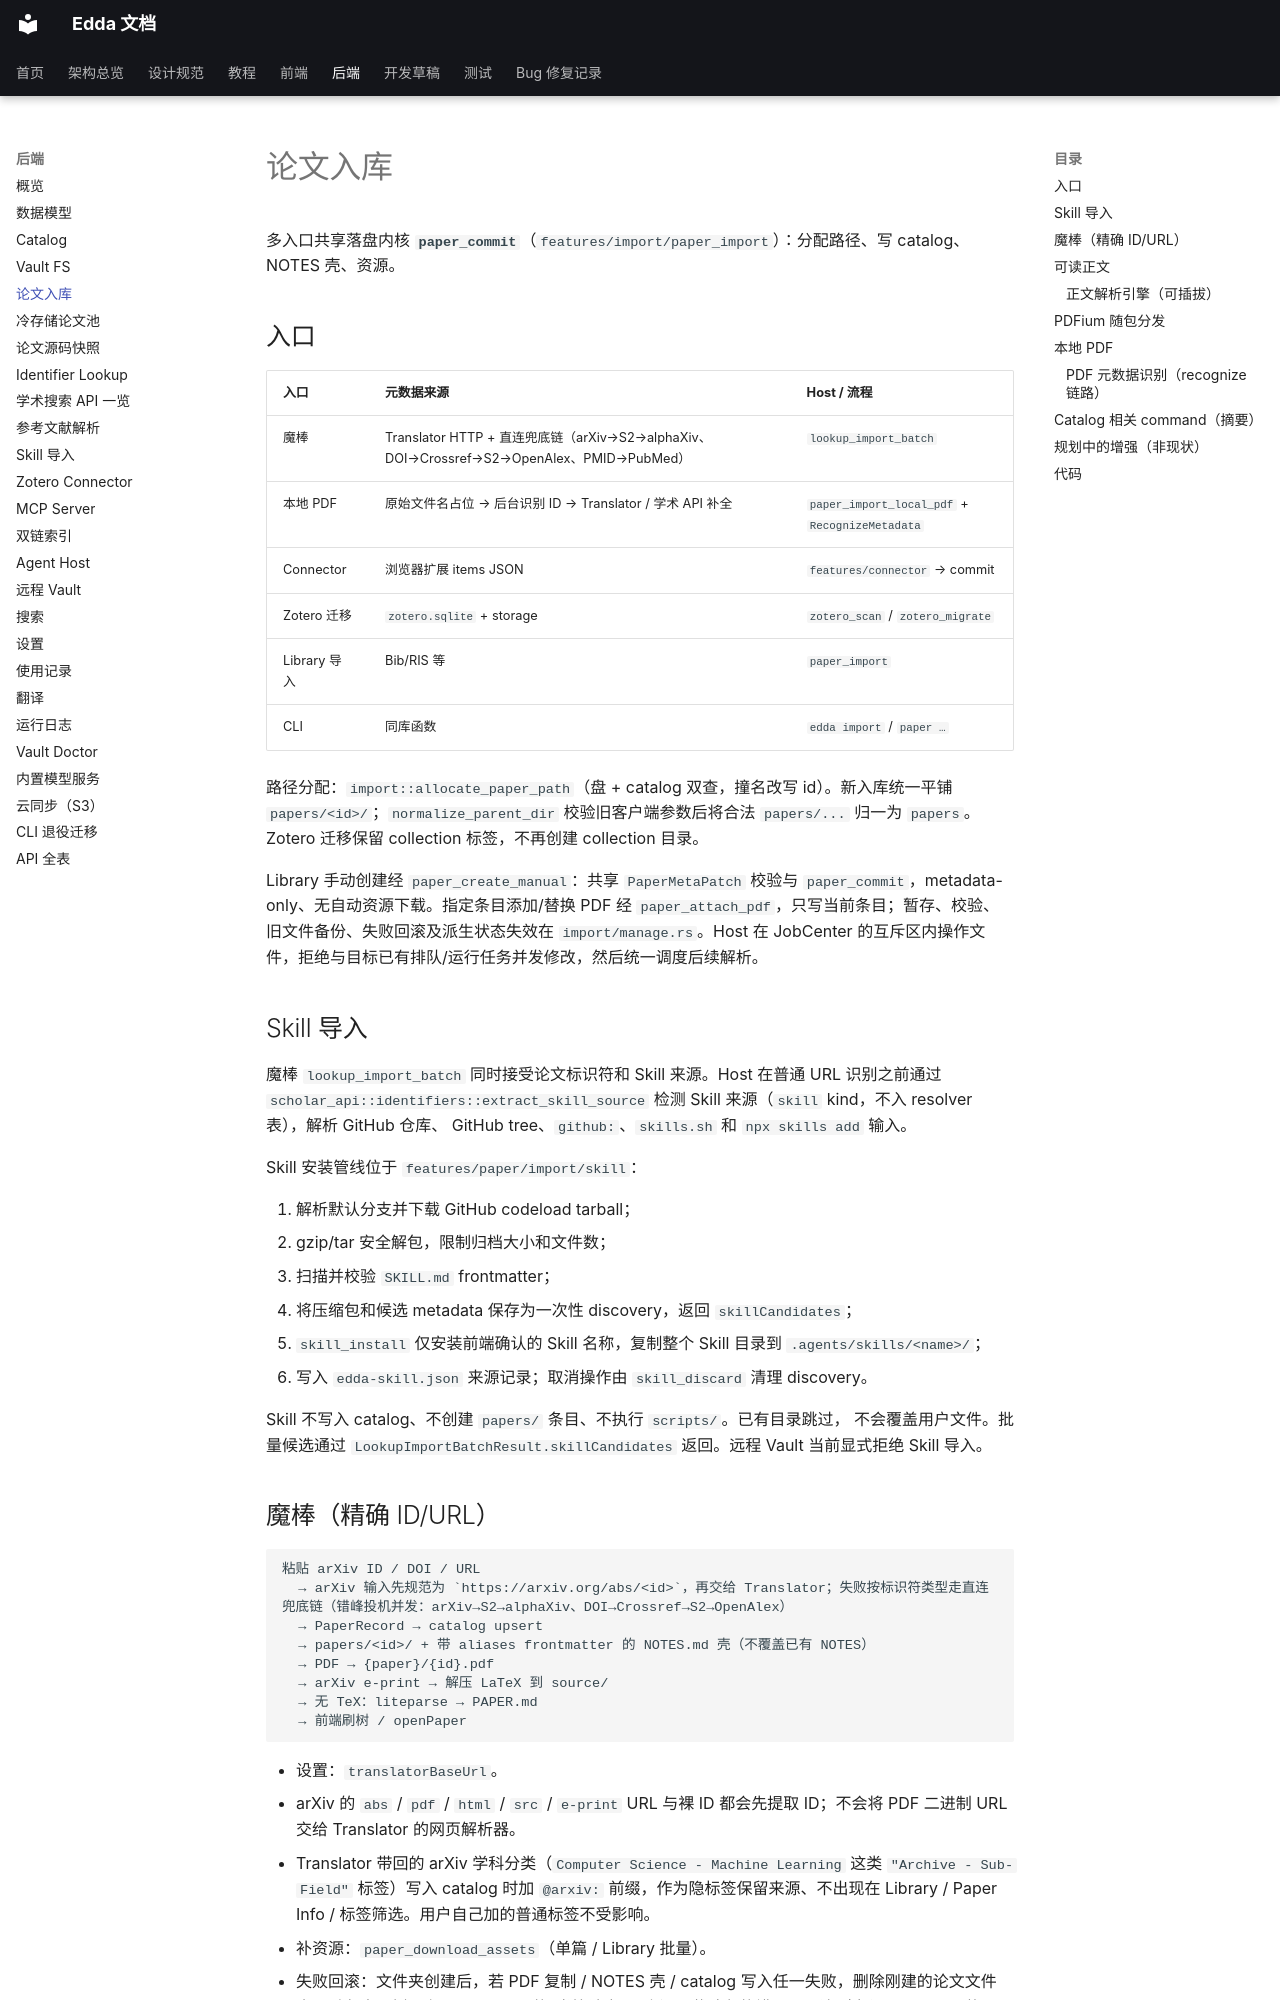

repository: Becomingw/Margin-Next · page: backend/paper-import/index.html · generator: mkdocs

# 论文入库

多入口共享落盘内核 **`paper_commit`**（`features/import/paper_import`）：分配路径、写 catalog、NOTES 壳、资源。

## 入口

| 入口 | 元数据来源 | Host / 流程 |
|---|---|---|
| 魔棒 | Translator HTTP + 直连兜底链（arXiv→S2→alphaXiv、DOI→Crossref→S2→OpenAlex、PMID→PubMed） | `lookup_import_batch` |
| 本地 PDF | 原始文件名占位 → 后台识别 ID → Translator / 学术 API 补全 | `paper_import_local_pdf` + `RecognizeMetadata` |
| Connector | 浏览器扩展 items JSON | `features/connector` → commit |
| Zotero 迁移 | `zotero.sqlite` + storage | `zotero_scan` / `zotero_migrate` |
| Library 导入 | Bib/RIS 等 | `paper_import` |
| CLI | 同库函数 | `edda import` / `paper …` |

路径分配：`import::allocate_paper_path`（盘 + catalog 双查，撞名改写 id）。新入库统一平铺 `papers/<id>/`；`normalize_parent_dir` 校验旧客户端参数后将合法 `papers/...` 归一为 `papers`。Zotero 迁移保留 collection 标签，不再创建 collection 目录。

Library 手动创建经 `paper_create_manual`：共享 `PaperMetaPatch` 校验与 `paper_commit`，metadata-only、无自动资源下载。指定条目添加/替换 PDF 经 `paper_attach_pdf`，只写当前条目；暂存、校验、旧文件备份、失败回滚及派生状态失效在 `import/manage.rs`。Host 在 JobCenter 的互斥区内操作文件，拒绝与目标已有排队/运行任务并发修改，然后统一调度后续解析。

## Skill 导入

魔棒 `lookup_import_batch` 同时接受论文标识符和 Skill 来源。Host 在普通 URL
识别之前通过 `scholar_api::identifiers::extract_skill_source` 检测 Skill 来源（`skill`
kind，不入 resolver 表），解析 GitHub 仓库、
GitHub tree、`github:`、`skills.sh` 和 `npx skills add` 输入。

Skill 安装管线位于 `features/paper/import/skill`：

1. 解析默认分支并下载 GitHub codeload tarball；
2. gzip/tar 安全解包，限制归档大小和文件数；
3. 扫描并校验 `SKILL.md` frontmatter；
4. 将压缩包和候选 metadata 保存为一次性 discovery，返回 `skillCandidates`；
5. `skill_install` 仅安装前端确认的 Skill 名称，复制整个 Skill 目录到 `.agents/skills/<name>/`；
6. 写入 `edda-skill.json` 来源记录；取消操作由 `skill_discard` 清理 discovery。

Skill 不写入 catalog、不创建 `papers/` 条目、不执行 `scripts/`。已有目录跳过，
不会覆盖用户文件。批量候选通过 `LookupImportBatchResult.skillCandidates` 返回。远程 Vault
当前显式拒绝 Skill 导入。
